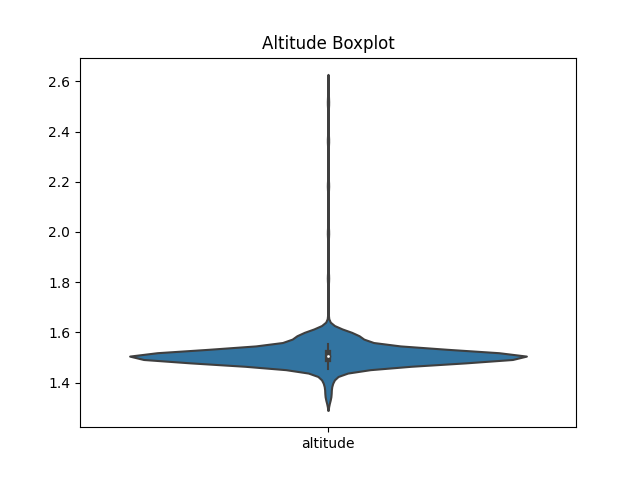

The data file committed next to this chart (first rows):
, altitude
count, 853.0
mean, 1.517
std, 0.09255
min, 1.337
25%, 1.492
50%, 1.505
75%, 1.517
max, 2.58
